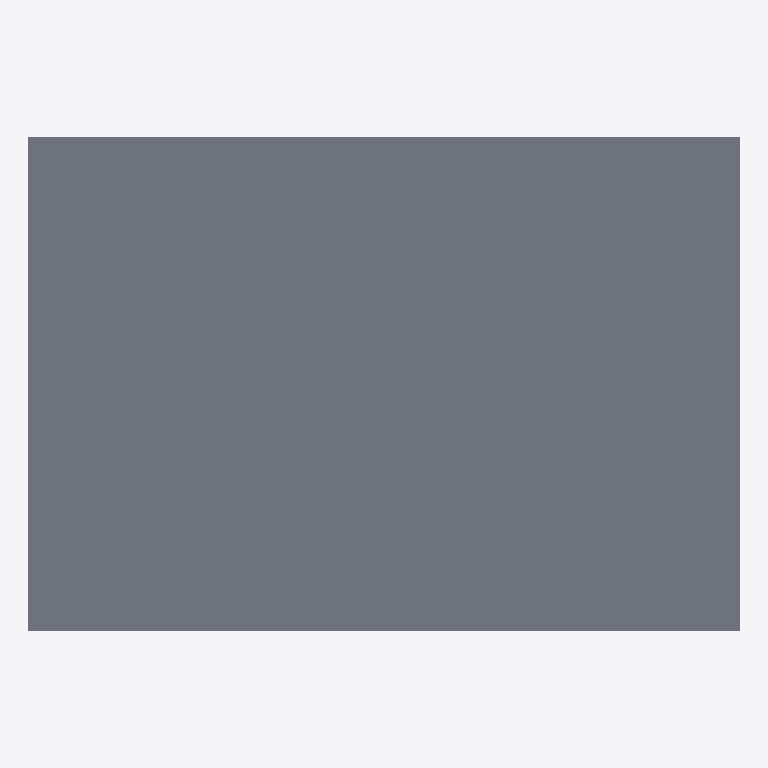
Plan cut of the same IFC building model at storey 'Superstructure' (level 0.00 m, cut at 1.40 m), seen from above with north up, elements coloured by IFC class: 1 slab (grey). Cut surfaces are drawn darker.
Extent 20.0 m × 13.9 m × 1.3 m (x, y, z). Storeys (1): Superstructure at 0.00 m. Elements (220): 115 IfcPlate, 104 IfcMember, 1 IfcSlab.

HEADER;
FILE_DESCRIPTION(('ViewDefinition [CoordinationView]'),'2;1');
FILE_NAME('','2026-06-10T16:00:52',(''),(''),'IfcOpenShell 0.8.0','IfcOpenShell 0.8.0','');
FILE_SCHEMA(('IFC4'));
ENDSEC;
DATA;
#15=IFCPROJECT('0PcO92aoPBnAa3kM9of8Au',#9,'Osdag Plate Girder Bridge',$,$,$,$,(#3),#14);
#21=IFCSITE('0PD8xfEAnAyR9mkezL54bb',#9,'Default Site',$,$,#20,$,$,$,$,$,$,$,$);
#23=IFCBUILDING('1tU86_ZsT1PuM9zekbChR1',#9,'Bridge Structure',$,$,#22,$,$,$,$,$,$);
#25=IFCBUILDINGSTOREY('2RhCbaxSn5lvTwUj9ppNIe',#9,'Superstructure',$,$,#24,$,$,$,$);
#5645=IFCSLAB('1OMUtUl1PB2eRcTXcEws1h',#9,'Deck Slab',$,$,#5644,#5643,$,$);
ENDSEC;
